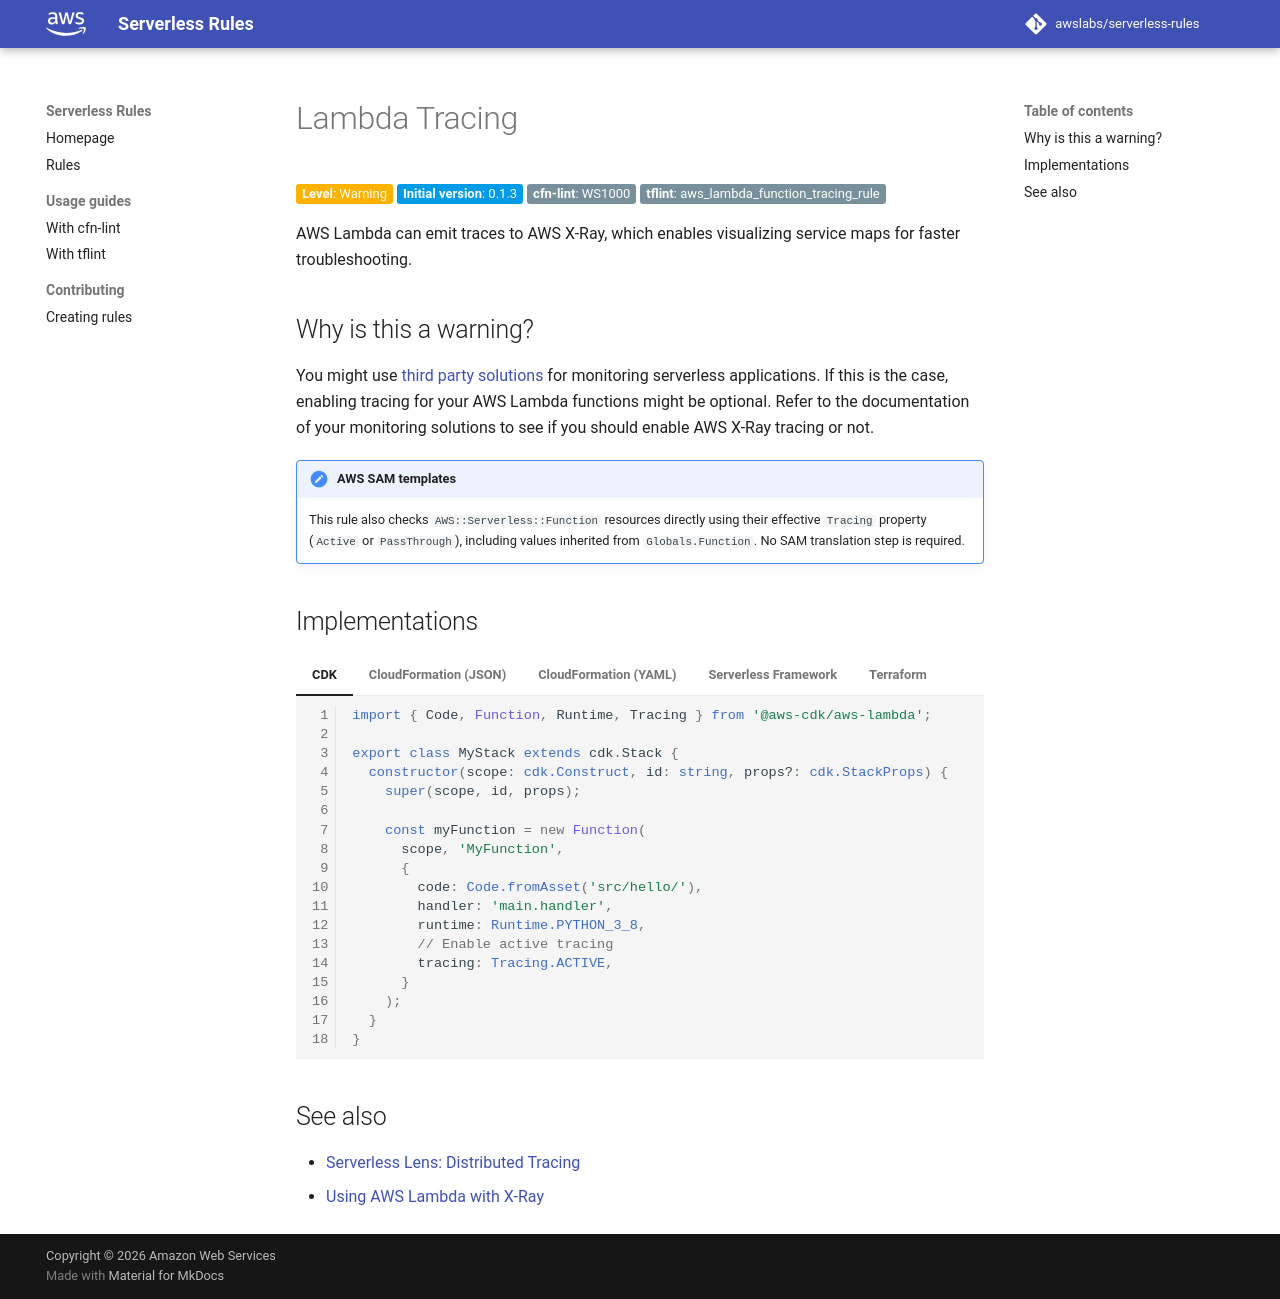

repository: awslabs/serverless-rules · page: rules/lambda/tracing/index.html · generator: mkdocs

# Lambda Tracing

__Level__: Warning
{: class="badge badge-yellow" }

__Initial version__: 0.1.3
{: class="badge badge-blue" }

__cfn-lint__: WS1000
{: class="badge" }

__tflint__: aws_lambda_function_tracing_rule
{: class="badge" }

AWS Lambda can emit traces to AWS X-Ray, which enables visualizing service maps for faster troubleshooting.

## Why is this a warning?

You might use [third party solutions](https://aws.amazon.com/lambda/partners/) for monitoring serverless applications. If this is the case, enabling tracing for your AWS Lambda functions might be optional. Refer to the documentation of your monitoring solutions to see if you should enable AWS X-Ray tracing or not.

!!! note "AWS SAM templates"

    This rule also checks `AWS::Serverless::Function` resources directly using their effective `Tracing` property (`Active` or `PassThrough`), including values inherited from `Globals.Function`. No SAM translation step is required.

## Implementations

=== "CDK"

    ```typescript
    import { Code, Function, Runtime, Tracing } from '@aws-cdk/aws-lambda';

    export class MyStack extends cdk.Stack {
      constructor(scope: cdk.Construct, id: string, props?: cdk.StackProps) {
        super(scope, id, props);

        const myFunction = new Function(
          scope, 'MyFunction',
          {
            code: Code.fromAsset('src/hello/'),
            handler: 'main.handler',
            runtime: Runtime.PYTHON_3_8,
            // Enable active tracing
            tracing: Tracing.ACTIVE,
          }
        );
      }
    }
    ```

=== "CloudFormation (JSON)"

    ```json
    {
      "Resources": {
        "MyFunction": {
          "Type": "AWS::Serverless::Function",
          "Properties": {
            // Required properties
            "CodeUri": ".",
            "Runtime": "python3.8",
            "Handler": "main.handler",

            // Enable active tracing
            "Tracing": "Active"
          }
        }
      }
    }
    ```

=== "CloudFormation (YAML)"

    ```yaml
    Resources:
      MyFunction:
        Type: AWS::Serverless::Function
        Properties:
          # Required properties
          CodeUri: .
          Runtime: python3.12
          Handler: main.handler

          # Enable active tracing
          Tracing: Active
    ```

=== "Serverless Framework"

    ```yaml
    provider:
      tracing:
        # Enable active tracing for Lambda functions
        lambda: true

    functions:
      hello:
        handler: handler.hello
    ```

=== "Terraform"

    ```tf
    resource "aws_lambda_function" "this" {
      function_name = "my-function"
      runtime       = "python3.8"
      handler       = "main.handler"
      filename      = "function.zip"

      # Enable active tracing
      tracing_config {
        mode = "Active"
      }
    }
    ```

## See also

* [Serverless Lens: Distributed Tracing](https://docs.aws.amazon.com/wellarchitected/latest/serverless-applications-lens/distributed-tracing.html)
* [Using AWS Lambda with X-Ray](https://docs.aws.amazon.com/lambda/latest/dg/services-xray.html)
